Dataset: split (GitHub, Fattimm/atelier_prepa_donnees_images). Classes: cardboard, glass, metal, paper, plastic, trash.

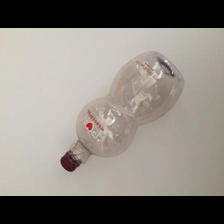
Label: plastic

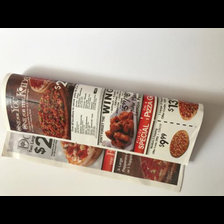
Label: paper

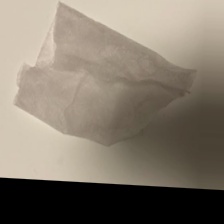
Label: trash

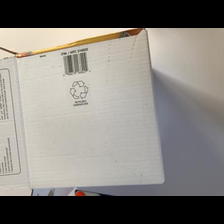
Label: cardboard

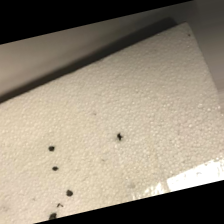
Label: trash

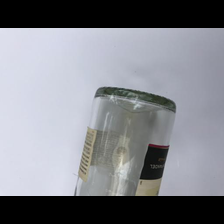
Label: glass
